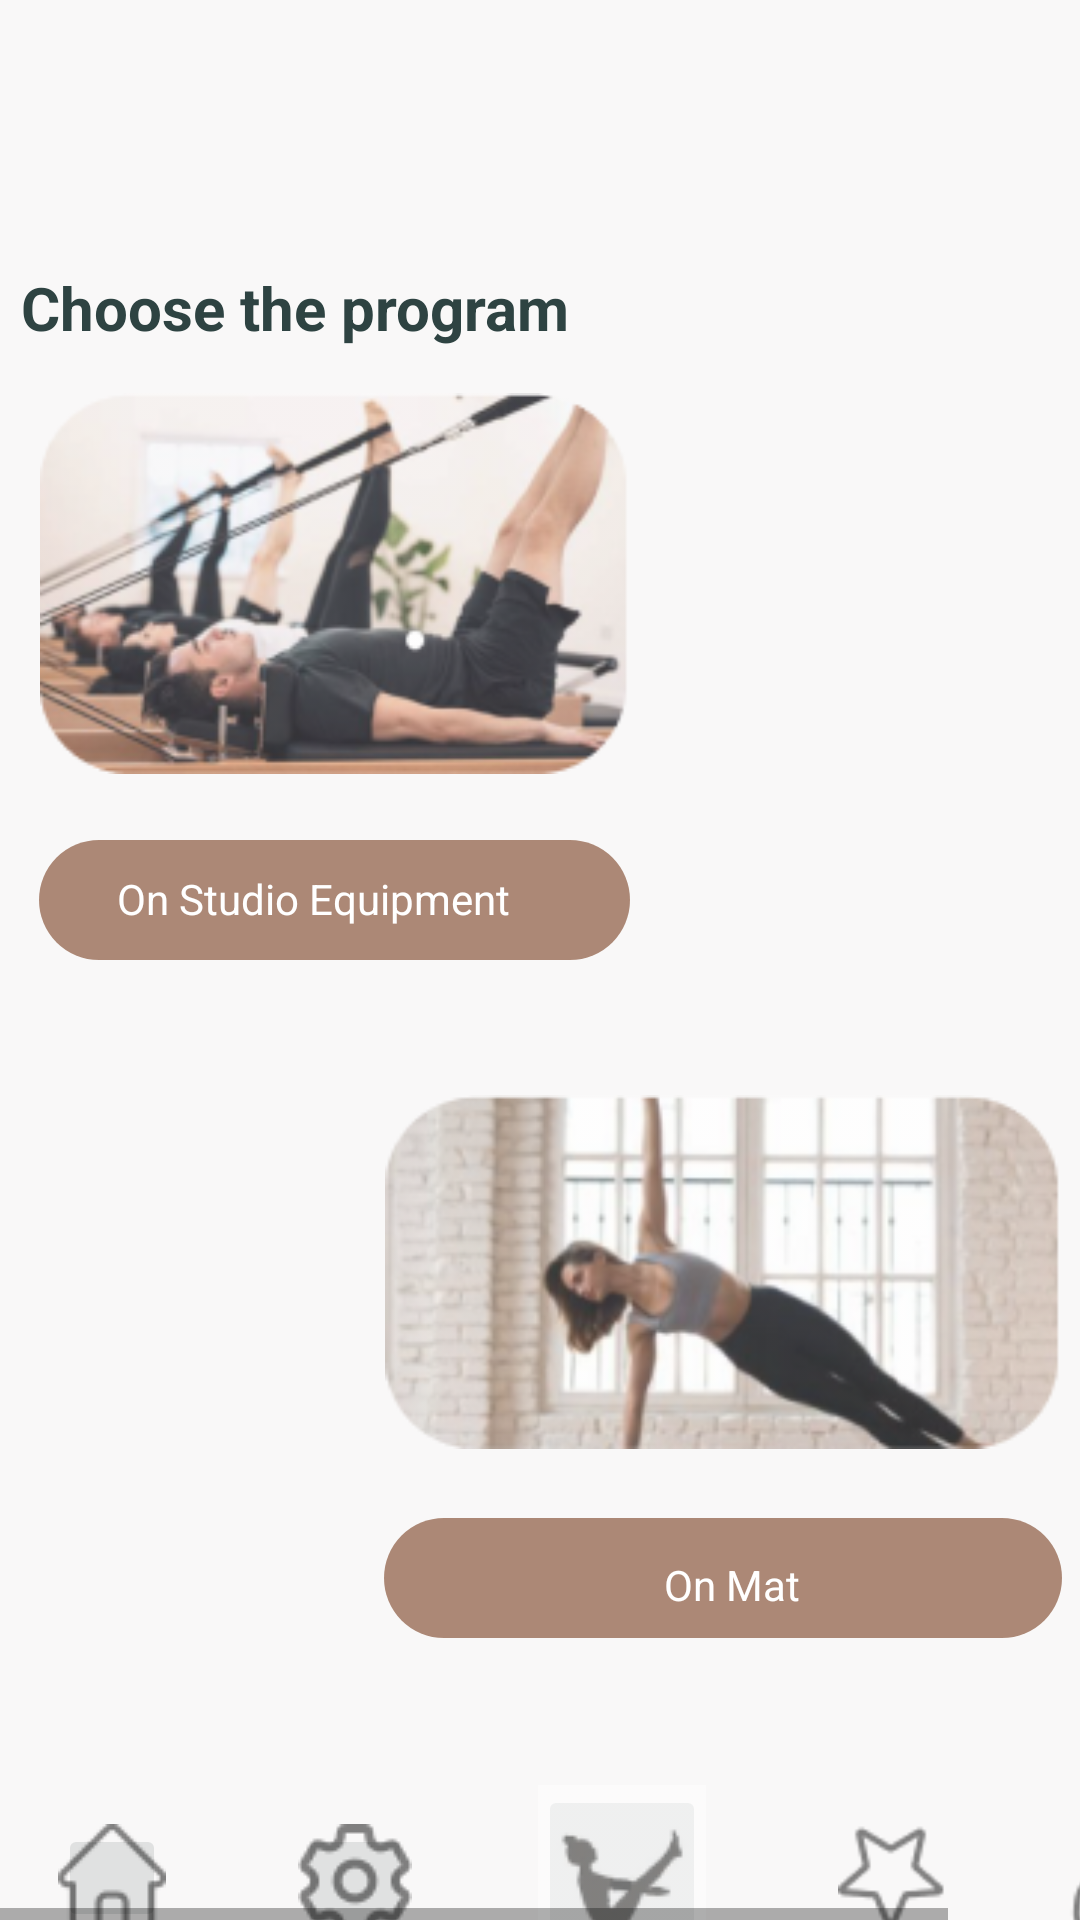

The Android layout XML behind this screen, and the referenced resources:
<!-- AndroidManifest.xml: application theme AppTheme -->
<!-- res/layout/choose_the_program_screen.xml -->
<HorizontalScrollView xmlns:android="http://schemas.android.com/apk/res/android" xmlns:tools="http://schemas.android.com/tools"
	android:layout_width="match_parent" android:layout_height="wrap_content" >
	
	<ScrollView android:id="@+id/choose_the_program_screen" 
		android:layout_width="wrap_content" 
		android:layout_height="match_parent" >

		<RelativeLayout android:id="@+id/content_container" 
			android:layout_width="wrap_content" 
			android:layout_height="wrap_content" >



			<RelativeLayout android:id="@+id/page_choose_the_program_screen_ek1"
				android:layout_marginTop="0dp"
				android:layout_marginStart="0dp"
				android:layout_width="wrap_content"
				android:layout_height="wrap_content"
				>




				<View
					android:id="@+id/rectangle134"
					android:layout_width="410dp"
					android:layout_height="640dp"
					android:layout_marginStart="0dp"
					android:layout_marginTop="0dp"
					android:background="@drawable/rectangle134_shape" />

				<RelativeLayout android:id="@+id/searchbar8"
					android:layout_marginTop="568dp"
					android:layout_marginStart="-1dp"
					android:layout_width="410dp"
					android:layout_height="wrap_content"
					>

					<ImageButton android:id="@+id/screen14"
						android:src="@drawable/_______1dd"
						android:contentDescription="screen14"
						android:layout_width="56dp"
						android:layout_height="53dp"
						android:layout_marginStart="180dp"
						android:layout_marginTop="27dp"
						android:alpha="0.69999998807907" />

					<ImageButton android:id="@+id/setting28"
						android:src="@drawable/setting_2dd"
						android:contentDescription="setting28"
						android:layout_width="38dp"
						android:layout_height="38dp"
						android:layout_marginStart="100dp"
						android:layout_marginTop="40dp"
						android:alpha="0.69999998807907" />

					<ImageButton android:id="@+id/home18"
						android:src="@drawable/home_1dd"
						android:contentDescription="home18"
						android:layout_width="36dp"
						android:layout_height="36dp"
						android:layout_marginStart="20dp"
						android:layout_marginTop="40dp"
						android:alpha="0.69999998807907" />

					<ImageView android:id="@+id/star1"
						android:src="@drawable/star18"
						android:contentDescription="star18"
						android:layout_width="36dp"
						android:layout_height="36dp"
						android:layout_marginStart="280dp"
						android:layout_marginTop="40dp"
						android:alpha="0.69999998807907" />

					<ImageView android:id="@+id/user18"
						android:src="@drawable/user_1dd"
						android:contentDescription="user18"
						android:layout_width="36dp"
						android:layout_height="36dp"
						android:layout_marginStart="355dp"
						android:layout_marginTop="40dp"
						android:alpha="0.69999998807907" />

					<ImageView android:id="@+id/line48"
						android:src="@drawable/line48"
						android:contentDescription="line48"
						 android:layout_marginStart="100dp"
						android:layout_marginTop="80dp"
						android:layout_width="41dp"
						android:layout_height="5dp" />

				</RelativeLayout>


				<RelativeLayout android:id="@+id/return88"
					android:layout_marginTop="89dp"
					android:layout_marginStart="7dp"
					android:layout_width="wrap_content"
					android:layout_height="wrap_content"
					>

					<TextView android:id="@+id/choose_the_program"
						android:textStyle="bold"
						android:textSize="20sp"
						android:textColor="@color/choose_the_program_color"
						android:layout_marginLeft="0dp"
						android:layout_marginTop="0dp"
						android:layout_width="272.4dp"
						android:layout_height="30dp"
						android:text="@string/choose_the_program_string"
						 />

				</RelativeLayout>

				<ImageView android:id="@+id/reformer21"
					android:src="@drawable/reformer21"
					android:contentDescription="reformer21"
					 android:layout_marginStart="13dp"
					android:layout_marginTop="131dp"
					android:layout_width="197dp"
					android:layout_height="127dp" />

				<ImageView android:id="@+id/image2"
					android:src="@drawable/image2"
					android:contentDescription="image2"
					 android:layout_marginStart="128dp"
					android:layout_marginTop="365dp"
					android:layout_width="226dp"
					android:layout_height="118dp" />


				<RelativeLayout android:id="@+id/button33"
					android:layout_marginTop="506dp"
					android:layout_marginStart="128dp"
					android:layout_width="wrap_content"
					android:layout_height="wrap_content"
					>

					<ImageButton   android:id="@+id/rectangle54"
						android:background="@drawable/rectangle54_shape"
						 android:alpha="0.9200000166893"
						 android:layout_marginStart="0dp"
						android:layout_marginTop="0dp"
						android:layout_width="226dp"
						android:layout_height="40dp" />

					<TextView android:id="@+id/on_mat"
						android:layout_gravity="center_horizontal|center"
						android:gravity="center"
						android:textSize="14sp"
						android:textColor="@color/_bg__choose_the_program_screen_ek2_color"
						android:layout_marginLeft="28dp"
						android:layout_marginTop="10dp"
						android:layout_width="176.19dp"
						android:layout_height="24.4dp"
						android:text="@string/on_mat_string"
						 />

				</RelativeLayout>


				<RelativeLayout android:id="@+id/button15"
					android:layout_marginTop="280dp"
					android:layout_marginStart="13dp"
					android:layout_width="wrap_content"
					android:layout_height="wrap_content"
					>

					<ImageButton
						android:id="@+id/rectangle334"
						android:layout_width="197dp"
						android:layout_height="40dp"
						android:layout_marginStart="0dp"
						android:layout_marginTop="0dp"
						android:alpha="0.9200000166893"
						android:background="@drawable/rectangle334_shape" />

					<TextView android:id="@+id/on_studio_equipment"
						android:textSize="14sp"
						android:textColor="@color/_bg__choose_the_program_screen_ek2_color"
						android:layout_marginLeft="26dp"
						android:layout_marginTop="10dp"
						android:layout_width="161.4dp"
						android:layout_height="24.4dp"
						android:text="@string/on_studio_equipment_string"
						 />

				</RelativeLayout>

			</RelativeLayout>
		</RelativeLayout>

	</ScrollView>
</HorizontalScrollView>
<!-- resources referenced by this layout -->
<resources>
  <color name="_bg__choose_the_program_screen_ek2_color">#FFFFFF</color>
  <color name="choose_the_program_color">#2E4342</color>
  <!-- drawable _______1dd: png bitmap (drawable, 2406 bytes) -->
  <!-- drawable home_1dd: png bitmap (drawable, 699 bytes) -->
  <!-- drawable image2: png bitmap (drawable, 45715 bytes) -->
  <!-- drawable line48: png bitmap (drawable, 162 bytes) -->
  <!-- drawable rectangle134_shape (drawable-nodpi) -->
  <?xml version="1.0" encoding="utf-8"?>
  <shape xmlns:android="http://schemas.android.com/apk/res/android"
  	android:shape="rectangle" >
  	<solid android:color="@color/rectangle134_color" />
  </shape>
  <!-- drawable rectangle334_shape (drawable-nodpi) -->
  <?xml version="1.0" encoding="utf-8"?>
  <shape xmlns:android="http://schemas.android.com/apk/res/android"
  	android:shape="rectangle" >
  	<corners android:radius="30dp" />
  	<solid android:color="@color/rectangle54_color" />
  </shape>
  <!-- drawable rectangle54_shape (drawable-nodpi) -->
  <?xml version="1.0" encoding="utf-8"?>
  <shape xmlns:android="http://schemas.android.com/apk/res/android"
  	android:shape="rectangle" >
  	<corners android:radius="30dp" />
  	<solid android:color="@color/rectangle54_color" />
  </shape>
  <!-- drawable reformer21: png bitmap (drawable, 47703 bytes) -->
  <!-- drawable setting_2dd: png bitmap (drawable, 1375 bytes) -->
  <!-- drawable star18: png bitmap (drawable, 1067 bytes) -->
  <!-- drawable user_1dd: png bitmap (drawable, 916 bytes) -->
  <string name="choose_the_program_string">Choose the program</string>
  <string name="on_mat_string">On Mat</string>
  <string name="on_studio_equipment_string">On Studio Equipment</string>
  <style name="AppTheme" parent="Theme.AppCompat.Light.DarkActionBar">
  		<item name="colorPrimary">@color/colorPrimary</item>
  		<item name="colorPrimaryDark">@color/colorPrimaryDark</item>
  		<item name="colorAccent">@color/colorAccent</item>
  	</style>
  <color name="rectangle134_color">#F9F8F8</color>
  <color name="rectangle54_color">#A67F6B</color>
  <color name="colorPrimary">#008577</color>
  <color name="colorPrimaryDark">#00574B</color>
  <color name="colorAccent">#D81B60</color>
</resources>
